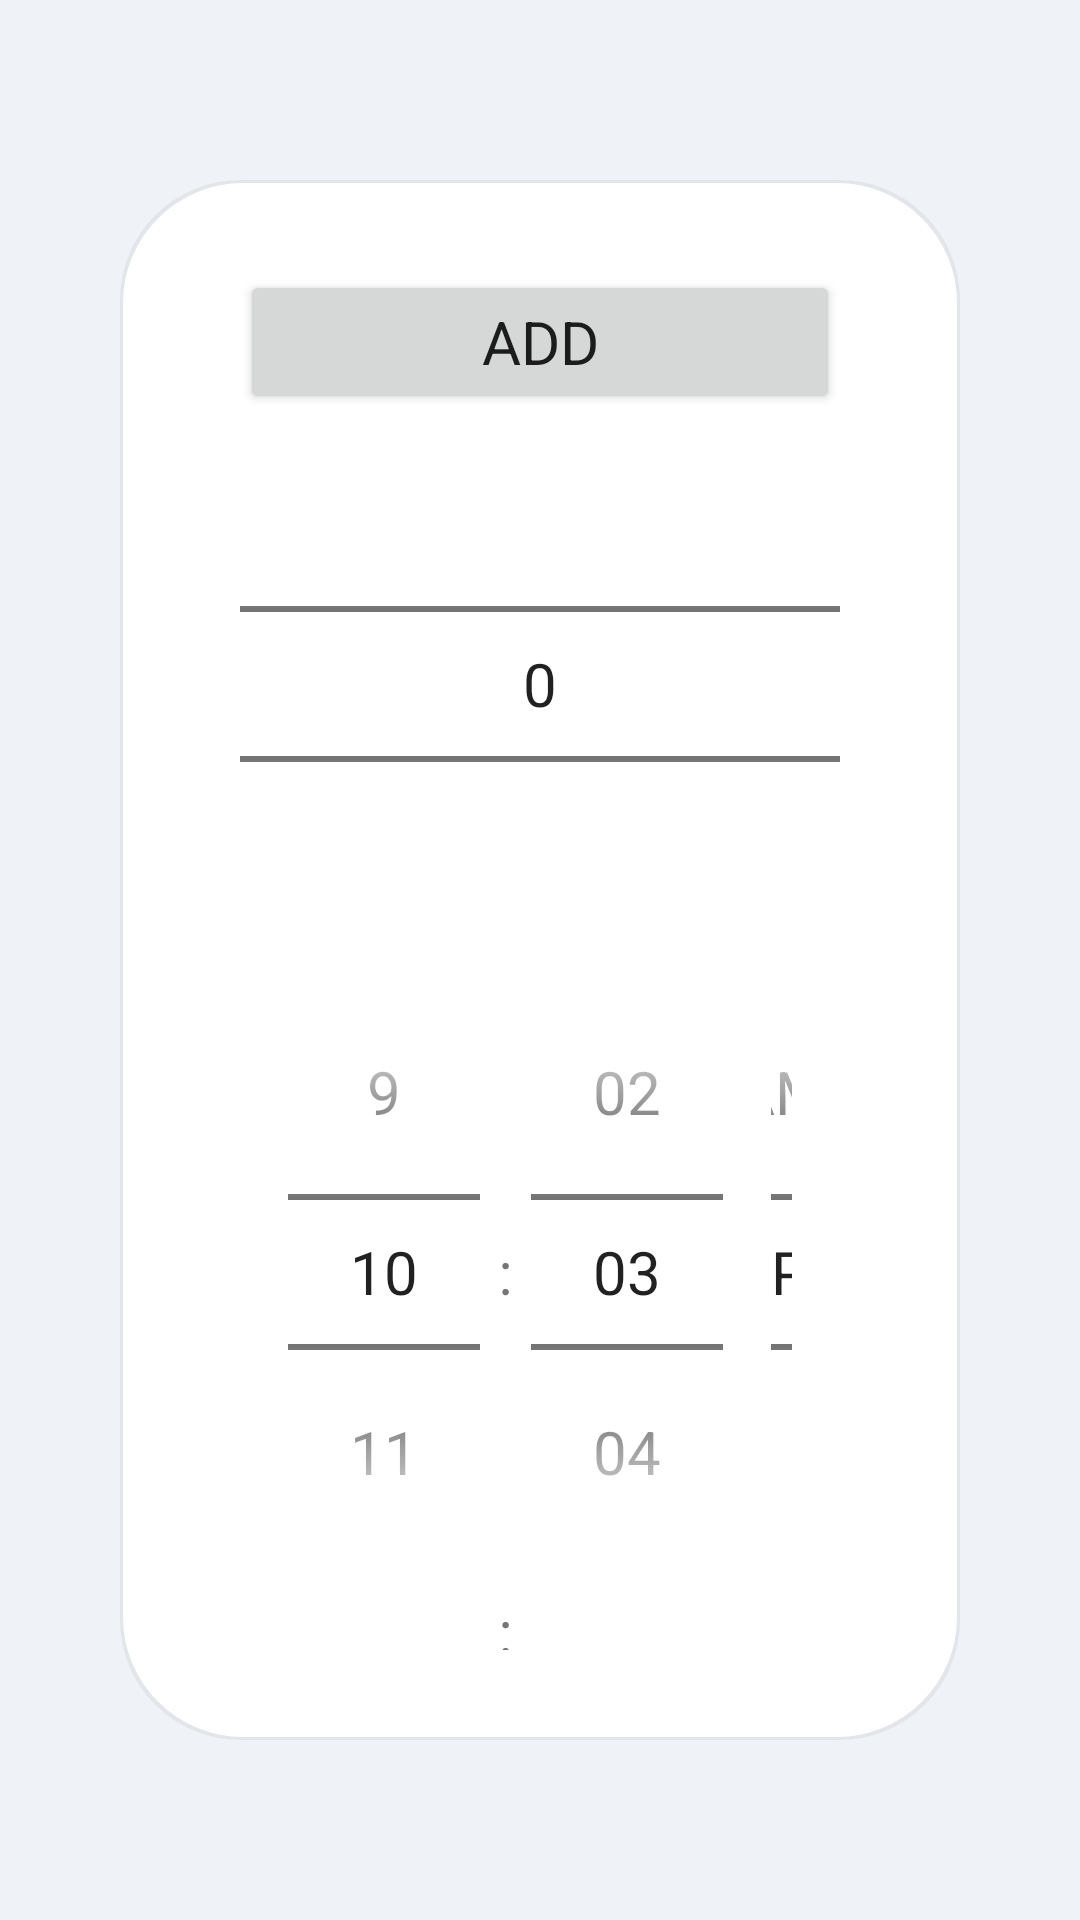

Reconstruct the res/layout file that produces this screen, plus the resources it refers to.
<!-- AndroidManifest.xml: application theme Theme.Officehoursclient -->
<!-- res/layout/activity_add_slot.xml -->
<?xml version="1.0" encoding="utf-8"?>
<LinearLayout xmlns:android="http://schemas.android.com/apk/res/android"
    xmlns:app="http://schemas.android.com/apk/res-auto"
    xmlns:tools="http://schemas.android.com/tools"
    android:layout_width="match_parent"
    android:layout_height="match_parent"
    android:orientation="vertical"
    android:gravity="center"
    tools:context=".AddSlotActivity">

    <LinearLayout
        android:layout_width="match_parent"
        android:layout_height="wrap_content"
        style="@style/ContainerStyle"
        android:orientation="vertical">


        <Button
            android:id="@+id/confirm_add_slot"
            android:layout_width="match_parent"
            android:layout_height="wrap_content"
            android:text="Add" />

        <NumberPicker
            android:id="@+id/day_picker"
            android:layout_width="match_parent"
            android:layout_height="wrap_content" />

        <TimePicker
            android:id="@+id/start_time_picker"
            android:layout_width="match_parent"
            android:layout_height="wrap_content"
            android:timePickerMode="spinner"
            />

        <TimePicker
            android:id="@+id/end_time_picker"
            android:layout_width="match_parent"
            android:layout_height="wrap_content"
            android:timePickerMode="spinner" />


    </LinearLayout>

</LinearLayout>
<!-- resources referenced by this layout -->
<resources>
  <style name="ContainerStyle">
          <item name="android:background">@drawable/container_border</item>
          <item name="android:paddingVertical">30dp</item>
          <item name="android:paddingHorizontal">40dp</item>
          <item name="android:layout_marginVertical">60dp</item>
          <item name="android:layout_marginHorizontal">40dp</item>
      </style>
  <style name="Theme.Officehoursclient" parent="Theme.MaterialComponents.DayNight.DarkActionBar">
          
  
          <item name="colorPrimary">@color/kfu_primary</item>
          <item name="colorPrimaryVariant">@color/kfu_primary2</item>
          <item name="colorOnPrimary">@color/white</item>
          
          <item name="colorSecondary">@color/kfu_secondary</item>
          <item name="colorSecondaryVariant">@color/kfu_secondary2</item>
          <item name="colorOnSecondary">@color/white</item>
          
          <item name="android:statusBarColor">?attr/colorPrimaryVariant</item>
          
  
          <item name="fontFamily">@font/tajawal_bold</item>
          <item name="android:textSize">20sp</item>
          <item name="android:windowBackground">@color/kfu_blank</item>
      </style>
  <!-- drawable container_border (drawable) -->
  <?xml version="1.0" encoding="utf-8"?>
  <layer-list xmlns:android="http://schemas.android.com/apk/res/android">
  
      <item>
          <shape
              android:shape="rectangle">
              <padding android:top="1dp" android:bottom="1dp" android:right="1dp" android:left="1dp"/>
              <corners android:radius="40dp"/>
              <solid android:color="#25999999"/>
          </shape>
      </item>
  
      <item>
          <shape
              android:shape="rectangle">
  
              <corners android:radius="40dp"/>
              <solid android:color="@color/white"/>
          </shape>
      </item>
  
  
  </layer-list>
  <color name="kfu_primary">#0b6f77</color>
  <color name="kfu_primary2">#005c69</color>
  <color name="white">#FFFFFFFF</color>
  <color name="kfu_secondary">#c69a47</color>
  <color name="kfu_secondary2">#c59943</color>
  <color name="kfu_blank">#eff2f7</color>
</resources>
